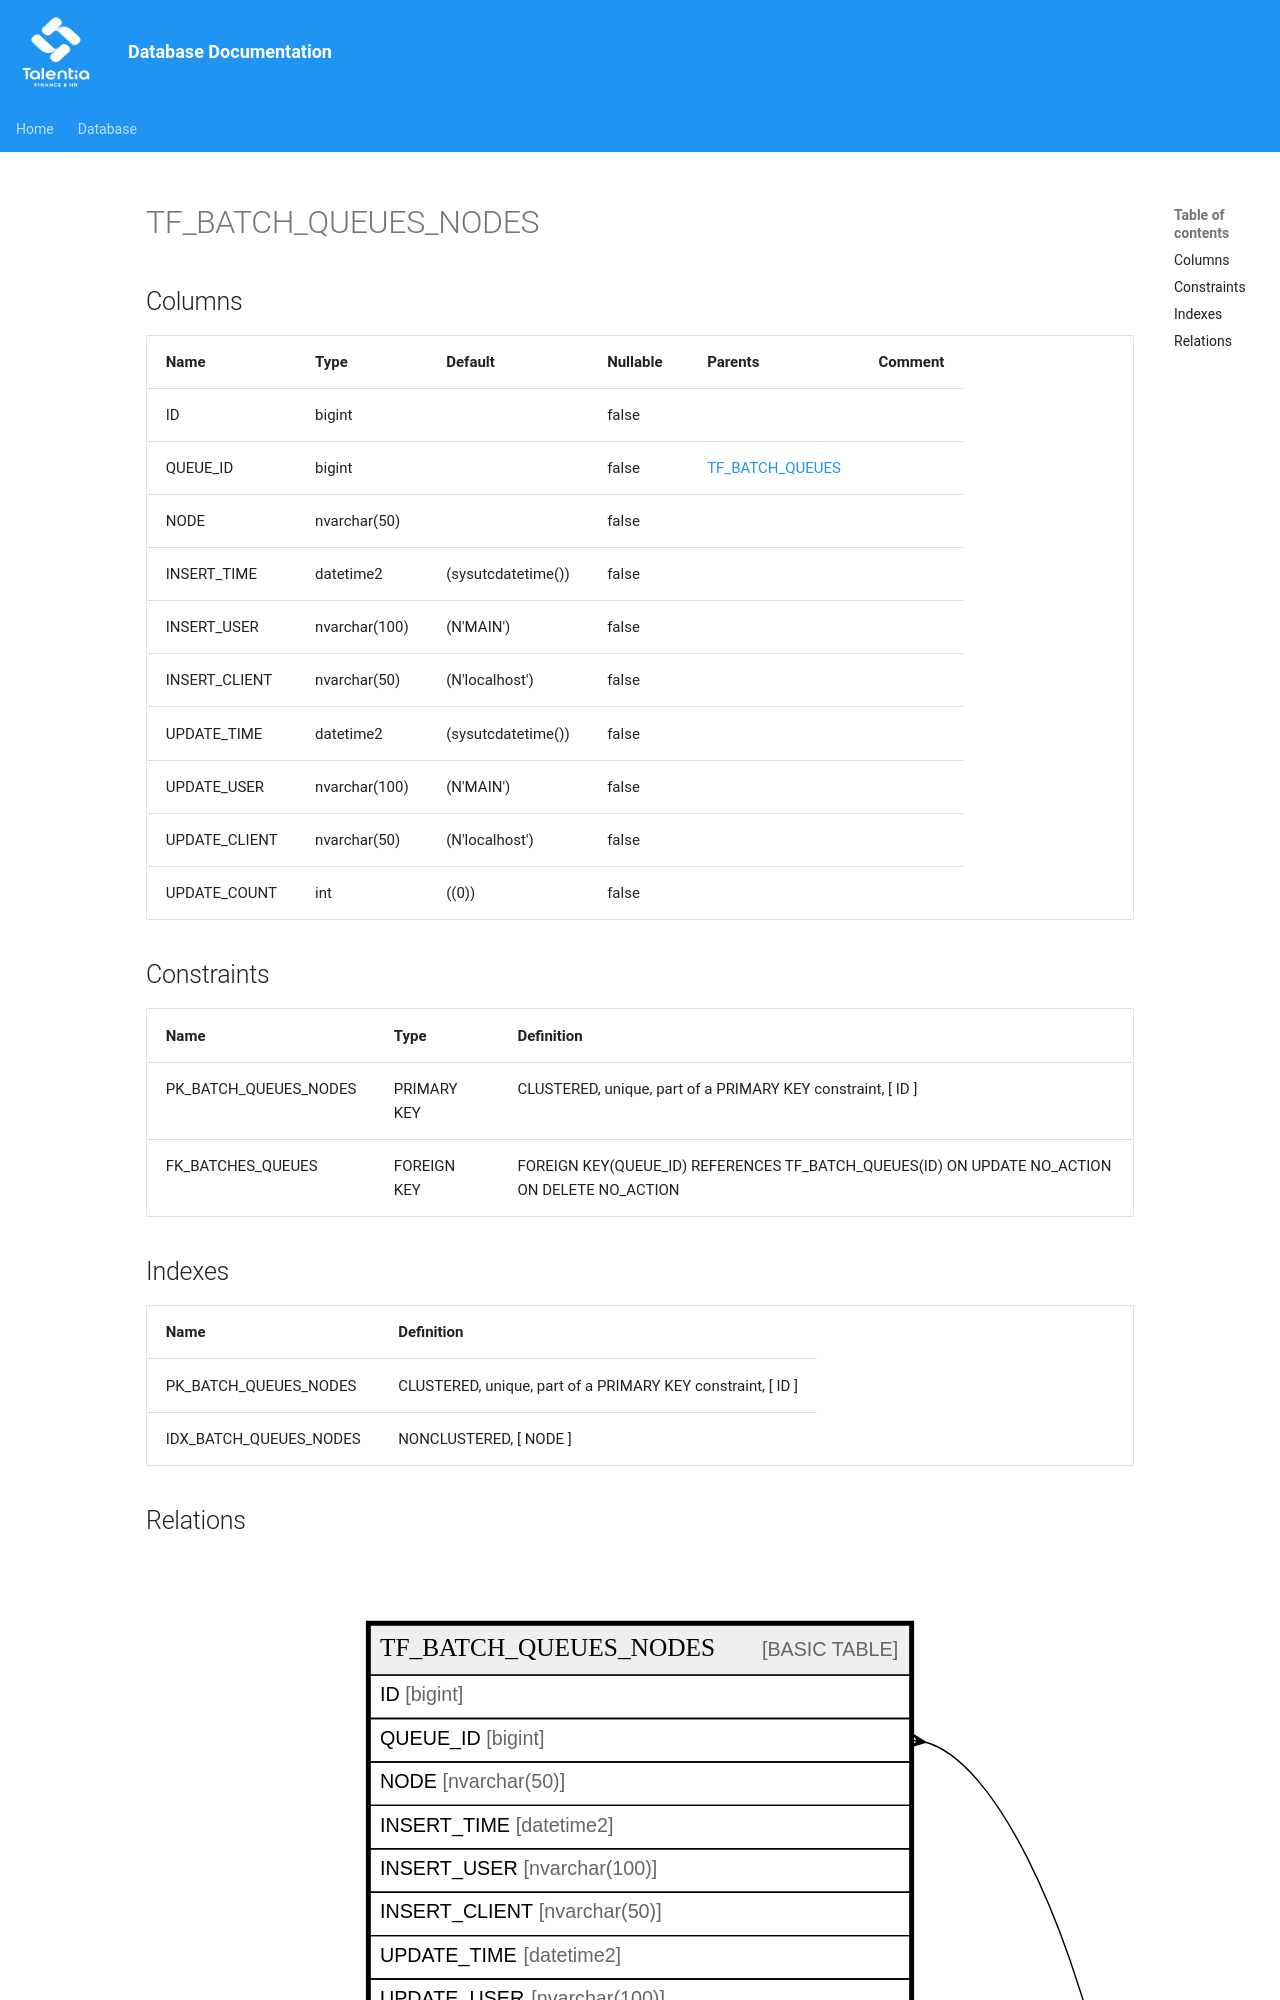

repository: giovanniporcelli/documentazione-db · page: schema/TF_BATCH_QUEUES_NODES/index.html · generator: mkdocs

# TF_BATCH_QUEUES_NODES

## Columns

| Name | Type | Default | Nullable | Parents | Comment |
| ---- | ---- | ------- | -------- | ------- | ------- |
| ID | bigint |  | false |  |  |
| QUEUE_ID | bigint |  | false | [TF_BATCH_QUEUES](TF_BATCH_QUEUES.md) |  |
| NODE | nvarchar(50) |  | false |  |  |
| INSERT_TIME | datetime2 | (sysutcdatetime()) | false |  |  |
| INSERT_USER | nvarchar(100) | (N'MAIN') | false |  |  |
| INSERT_CLIENT | nvarchar(50) | (N'localhost') | false |  |  |
| UPDATE_TIME | datetime2 | (sysutcdatetime()) | false |  |  |
| UPDATE_USER | nvarchar(100) | (N'MAIN') | false |  |  |
| UPDATE_CLIENT | nvarchar(50) | (N'localhost') | false |  |  |
| UPDATE_COUNT | int | ((0)) | false |  |  |
